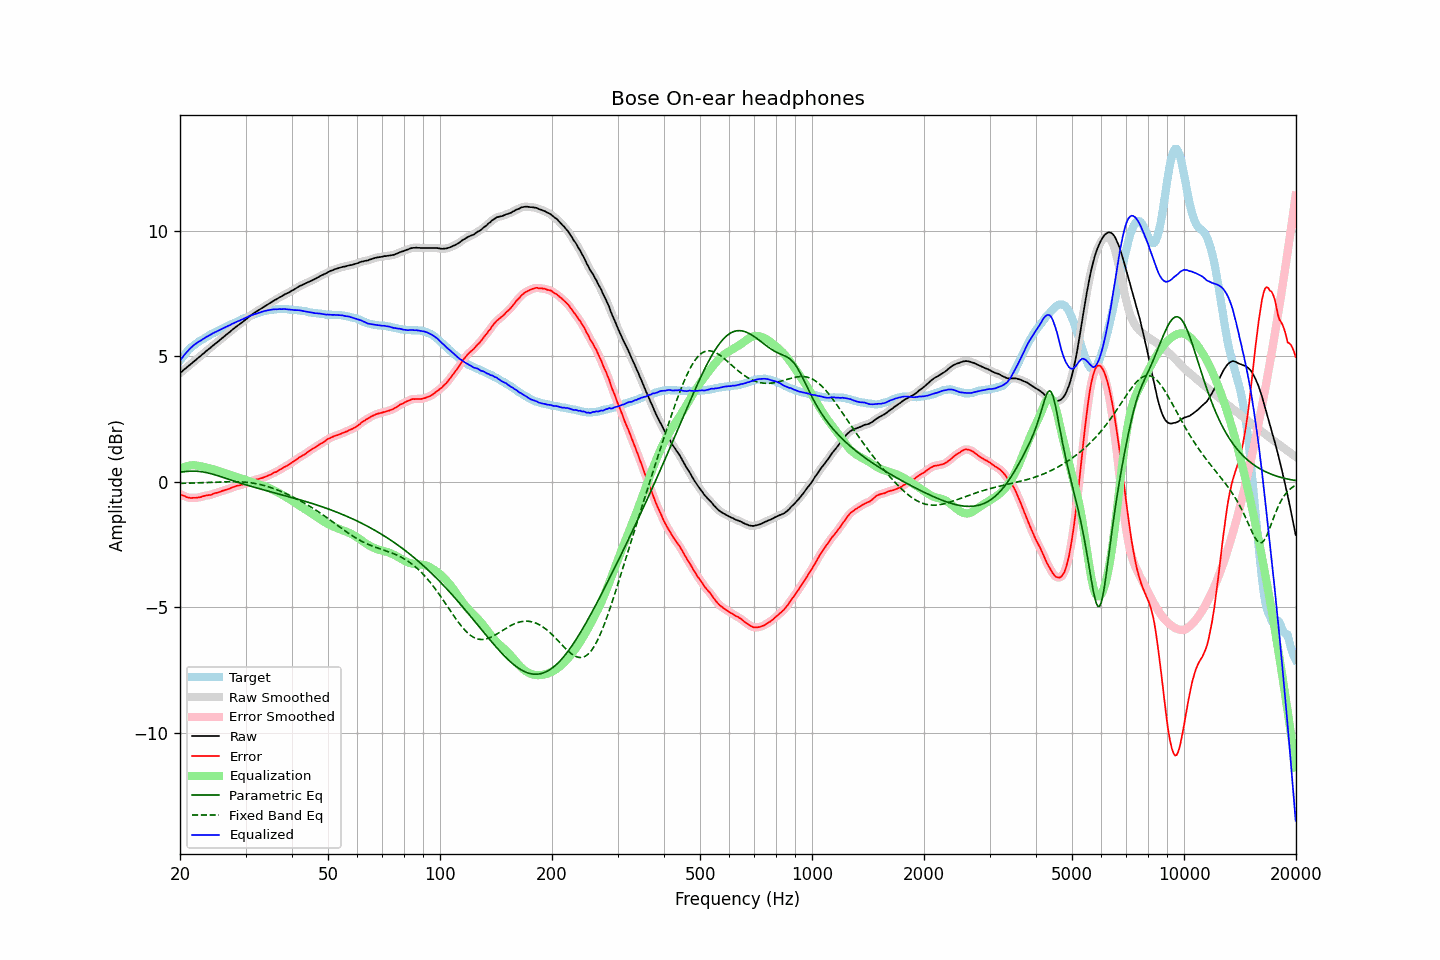

Data behind this chart, as committed beside it:
frequency, raw, error, smoothed, error_smoothed, equalization, parametric_eq, fixed_band_eq, equalized_raw, equalized_smoothed, target
20.00, 4.32, -0.50, 4.32, -0.50, 0.50, 0.37, -0.07, 4.82, 4.82, 4.82
20.20, 4.37, -0.54, 4.38, -0.53, 0.53, 0.38, -0.07, 4.91, 4.91, 4.91
20.40, 4.43, -0.56, 4.43, -0.56, 0.56, 0.39, -0.07, 5.00, 4.99, 4.99
20.61, 4.48, -0.58, 4.48, -0.59, 0.59, 0.40, -0.07, 5.07, 5.07, 5.06
20.81, 4.54, -0.62, 4.54, -0.61, 0.61, 0.40, -0.07, 5.14, 5.15, 5.15
21.02, 4.59, -0.64, 4.59, -0.63, 0.63, 0.41, -0.06, 5.22, 5.22, 5.23
21.23, 4.64, -0.65, 4.64, -0.65, 0.64, 0.41, -0.06, 5.28, 5.28, 5.29
21.44, 4.70, -0.66, 4.70, -0.65, 0.65, 0.42, -0.06, 5.34, 5.35, 5.35
21.66, 4.75, -0.65, 4.75, -0.65, 0.65, 0.42, -0.06, 5.41, 5.40, 5.40
21.87, 4.81, -0.65, 4.81, -0.65, 0.65, 0.42, -0.06, 5.46, 5.46, 5.45
22.09, 4.86, -0.65, 4.86, -0.64, 0.64, 0.41, -0.05, 5.50, 5.50, 5.50
22.31, 4.92, -0.64, 4.91, -0.64, 0.63, 0.41, -0.05, 5.55, 5.54, 5.55
22.54, 4.96, -0.63, 4.96, -0.63, 0.62, 0.40, -0.05, 5.59, 5.59, 5.59
22.76, 5.01, -0.62, 5.02, -0.61, 0.61, 0.40, -0.05, 5.62, 5.63, 5.63
22.99, 5.07, -0.59, 5.07, -0.59, 0.60, 0.39, -0.05, 5.67, 5.67, 5.66
23.22, 5.12, -0.58, 5.13, -0.57, 0.58, 0.38, -0.04, 5.71, 5.71, 5.70
23.45, 5.18, -0.56, 5.18, -0.56, 0.57, 0.36, -0.04, 5.75, 5.75, 5.74
23.69, 5.23, -0.55, 5.23, -0.55, 0.55, 0.35, -0.04, 5.78, 5.78, 5.78
23.92, 5.29, -0.54, 5.29, -0.54, 0.53, 0.34, -0.03, 5.82, 5.82, 5.82
24.16, 5.34, -0.54, 5.34, -0.53, 0.52, 0.32, -0.03, 5.85, 5.86, 5.87
24.40, 5.40, -0.51, 5.39, -0.50, 0.50, 0.30, -0.03, 5.90, 5.89, 5.90
24.65, 5.44, -0.48, 5.44, -0.48, 0.48, 0.28, -0.03, 5.93, 5.93, 5.92
24.89, 5.50, -0.46, 5.50, -0.46, 0.46, 0.27, -0.02, 5.96, 5.96, 5.95
25.14, 5.55, -0.45, 5.55, -0.44, 0.44, 0.25, -0.02, 5.99, 5.99, 5.99
25.39, 5.60, -0.43, 5.60, -0.42, 0.42, 0.23, -0.02, 6.02, 6.02, 6.02
25.65, 5.65, -0.41, 5.65, -0.40, 0.40, 0.20, -0.02, 6.06, 6.05, 6.06
25.91, 5.70, -0.38, 5.70, -0.38, 0.38, 0.18, -0.01, 6.08, 6.08, 6.08
26.16, 5.76, -0.36, 5.76, -0.36, 0.36, 0.16, -0.01, 6.11, 6.12, 6.11
26.43, 5.81, -0.34, 5.81, -0.34, 0.34, 0.14, -0.01, 6.15, 6.15, 6.15
26.69, 5.86, -0.32, 5.86, -0.32, 0.32, 0.12, -0.01, 6.18, 6.18, 6.18
26.96, 5.91, -0.30, 5.92, -0.30, 0.29, 0.10, -0.01, 6.21, 6.21, 6.21
27.23, 5.96, -0.28, 5.97, -0.27, 0.27, 0.08, -0.01, 6.23, 6.24, 6.24
27.50, 6.02, -0.25, 6.02, -0.25, 0.25, 0.05, -0.01, 6.27, 6.27, 6.27
27.77, 6.08, -0.22, 6.07, -0.22, 0.23, 0.03, -0.00, 6.30, 6.30, 6.29
28.05, 6.12, -0.21, 6.13, -0.20, 0.20, 0.01, -0.01, 6.33, 6.33, 6.33
28.33, 6.17, -0.18, 6.17, -0.18, 0.19, -0.01, -0.01, 6.36, 6.36, 6.35
28.62, 6.22, -0.16, 6.22, -0.16, 0.17, -0.03, -0.01, 6.39, 6.39, 6.38
28.90, 6.26, -0.16, 6.27, -0.15, 0.15, -0.05, -0.01, 6.41, 6.42, 6.42
29.19, 6.31, -0.13, 6.32, -0.13, 0.13, -0.07, -0.01, 6.44, 6.44, 6.44
29.48, 6.36, -0.13, 6.36, -0.12, 0.11, -0.09, -0.02, 6.47, 6.47, 6.49
29.78, 6.41, -0.09, 6.41, -0.09, 0.09, -0.11, -0.02, 6.50, 6.50, 6.50
30.08, 6.46, -0.07, 6.46, -0.07, 0.07, -0.13, -0.03, 6.53, 6.53, 6.53
30.38, 6.51, -0.05, 6.52, -0.04, 0.04, -0.15, -0.03, 6.56, 6.56, 6.56
30.68, 6.57, -0.02, 6.57, -0.02, 0.02, -0.17, -0.04, 6.59, 6.59, 6.59
30.99, 6.62, 0.01, 6.62, 0.01, -0.01, -0.19, -0.05, 6.62, 6.61, 6.61
31.30, 6.66, 0.03, 6.67, 0.03, -0.03, -0.20, -0.06, 6.63, 6.64, 6.63
31.61, 6.71, 0.05, 6.71, 0.06, -0.05, -0.22, -0.07, 6.66, 6.66, 6.66
31.93, 6.75, 0.07, 6.75, 0.07, -0.07, -0.24, -0.08, 6.68, 6.68, 6.68
32.24, 6.80, 0.09, 6.80, 0.09, -0.09, -0.26, -0.09, 6.71, 6.71, 6.70
32.57, 6.83, 0.10, 6.83, 0.11, -0.11, -0.28, -0.10, 6.73, 6.73, 6.73
32.89, 6.87, 0.12, 6.87, 0.12, -0.13, -0.29, -0.12, 6.75, 6.75, 6.75
33.22, 6.91, 0.14, 6.91, 0.14, -0.15, -0.31, -0.13, 6.77, 6.77, 6.77
33.55, 6.95, 0.16, 6.95, 0.17, -0.17, -0.33, -0.15, 6.79, 6.79, 6.79
33.89, 6.99, 0.19, 6.99, 0.19, -0.19, -0.35, -0.17, 6.80, 6.80, 6.80
34.23, 7.03, 0.21, 7.03, 0.22, -0.22, -0.36, -0.19, 6.82, 6.82, 6.82
34.57, 7.07, 0.24, 7.07, 0.24, -0.24, -0.38, -0.21, 6.83, 6.83, 6.83
34.92, 7.11, 0.27, 7.11, 0.27, -0.27, -0.40, -0.23, 6.84, 6.84, 6.84
35.27, 7.15, 0.29, 7.16, 0.31, -0.30, -0.42, -0.25, 6.85, 6.85, 6.86
35.62, 7.19, 0.34, 7.19, 0.33, -0.33, -0.43, -0.27, 6.86, 6.86, 6.85
35.97, 7.23, 0.37, 7.23, 0.37, -0.37, -0.45, -0.30, 6.87, 6.86, 6.86
... 635 more rows
